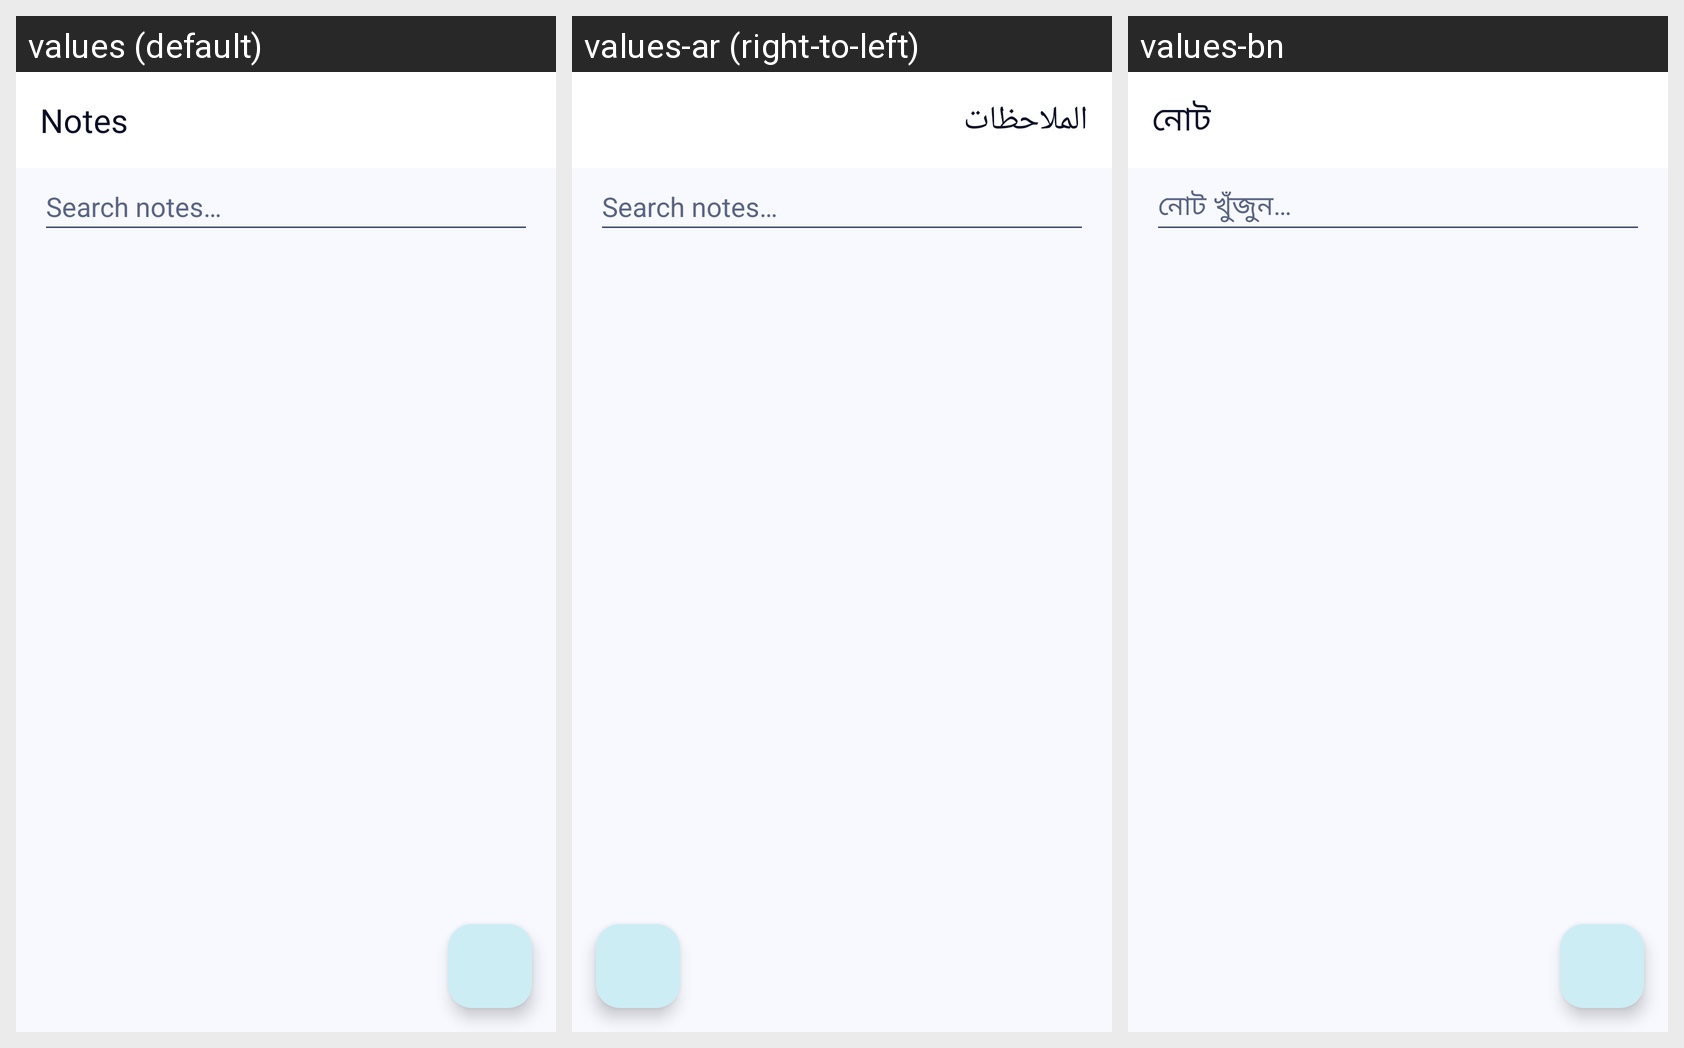

Here is an Android app screen in its default locale and in the app's own translations. Write out the translated-string differences for the strings that appear on this screen.
Android screen res/layout/activity_notes.xml rendered under 3 locales, left to right: values (default), values-ar (right-to-left), values-bn. Device: Nexus 5 (rendered at 1080×1920; each locale shown at half size, 540×960, under a caption strip naming it); theme Theme.SHSCalendar.
Strings drawn on this screen, with the default value and each locale's value (text and hints the layout hard-codes, and strings that could not be matched under every locale, appear in the picture but are not listed):

note_title
  values: Notes
  values-ar: الملاحظات
  values-bn: নোট

notes_search_hint
  values: Search notes…
  values-ar: Search notes…  [not translated; the default value is used]
  values-bn: নোট খুঁজুন…
